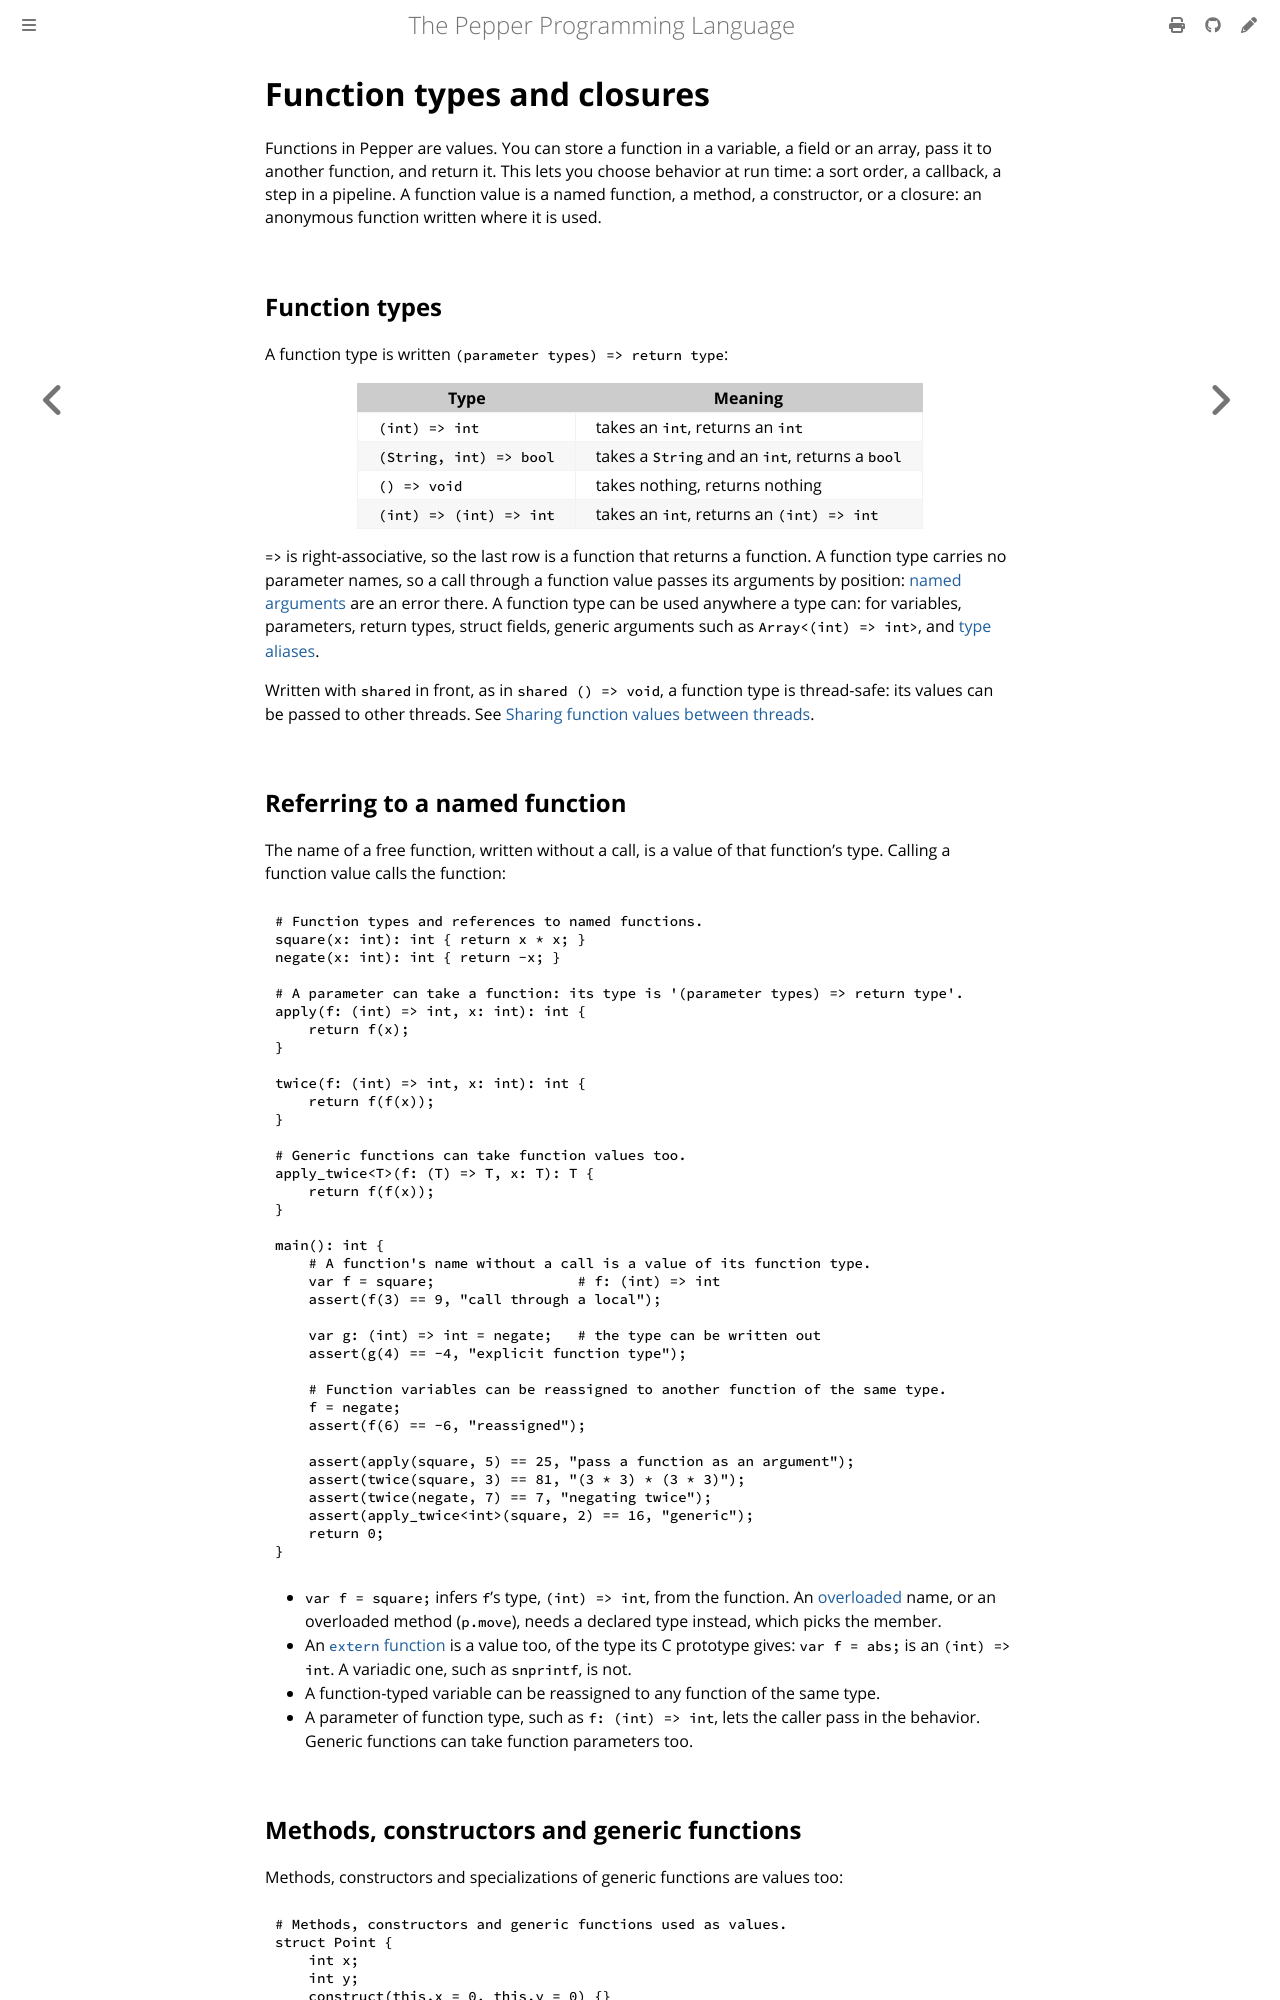

repository: pep-lang/pepper · page: 0.10.0/language/function-types.html · generator: mdbook

# Function types and closures

Functions in Pepper are values. You can store a function in a variable, a
field or an array, pass it to another function, and return it. This lets you
choose behavior at run time: a sort order, a callback, a step in a pipeline.
A function value is a named function, a method, a constructor, or a closure:
an anonymous function written where it is used.

## Function types

A function type is written `(parameter types) => return type`:

| Type | Meaning |
|---|---|
| `(int) => int` | takes an `int`, returns an `int` |
| `(String, int) => bool` | takes a `String` and an `int`, returns a `bool` |
| `() => void` | takes nothing, returns nothing |
| `(int) => (int) => int` | takes an `int`, returns an `(int) => int` |

`=>` is right-associative, so the last row is a function that returns a
function. A function type carries no parameter names, so a call through a
function value passes its arguments by position:
[named arguments](functions.md#named-arguments) are an error there. A function type can be used anywhere a type can: for variables,
parameters, return types, struct fields, generic arguments such as
`Array<(int) => int>`, and [type aliases](type-aliases.md).

Written with `shared` in front, as in `shared () => void`, a function type is
thread-safe: its values can be passed to other threads. See
[Sharing function values between threads](#sharing-function-values-between-threads).

## Referring to a named function

The name of a free function, written without a call, is a value of that
function's type. Calling a function value calls the function:

```pepper
{{#include ../../examples/function-types-basics.pep}}
```

- `var f = square;` infers `f`'s type, `(int) => int`, from the function.
  An [overloaded](overloading.md#overloaded-functions-as-values) name, or
  an overloaded method (`p.move`), needs a declared type instead, which
  picks the member.
- An [`extern` function](c-interop.md) is a value too, of the type its C
  prototype gives: `var f = abs;` is an `(int) => int`. A variadic one,
  such as `snprintf`, is not.
- A function-typed variable can be reassigned to any function of the same type.
- A parameter of function type, such as `f: (int) => int`, lets the caller pass
  in the behavior. Generic functions can take function parameters too.
